Run: headless pygame with SDL's dummy video driver; simulated clock (each Clock.tick advances the game by its frame time, no real sleeping); random seed 0; keys injected as events and as key.get_pressed() state; no mouse input.
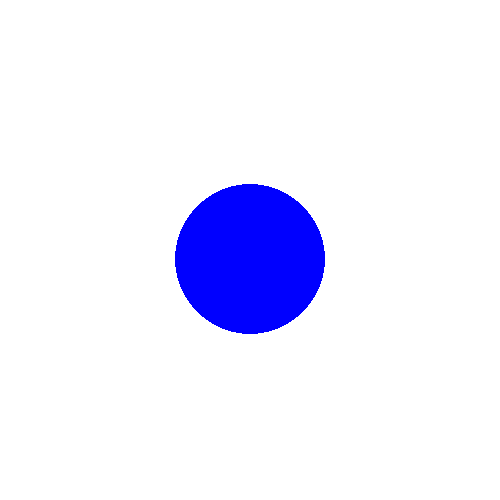
Frame 1 of 4 · flips 1–60 · no input
Frame 2 of 4 · flips 61–180 · tapped SPACE, RETURN · held RIGHT (→), D · screen unchanged from frame 1, image omitted
Frame 3 of 4 · flips 181–300 · held DOWN (↓), S · screen unchanged from frame 2, image omitted
Frame 4 of 4 · flips 301–420 · held LEFT (←), A, UP (↑), W · screen unchanged from frame 3, image omitted

The pygame program that drew these frames:

#Simple game in Python

# Import and initalize pygame 
import pygame
pygame.init()

# Set up the drawing window
screen = pygame.display.set_mode((500,500))

#run until the user asks to quit
running = True
while running:

    # Did the user click the window close button?
    for event in pygame.event.get():
        if event.type == pygame.QUIT:
            running = False
            
    # Fill the background with white
    screen.fill((255, 255, 255))

    # Draw a solid blue circle in the center
    pygame.draw.circle(screen, (0, 0, 255), (250, 259), 75)

    # flip the display
    pygame.display.flip()

# Done! Time to quit
pygame.quit()
